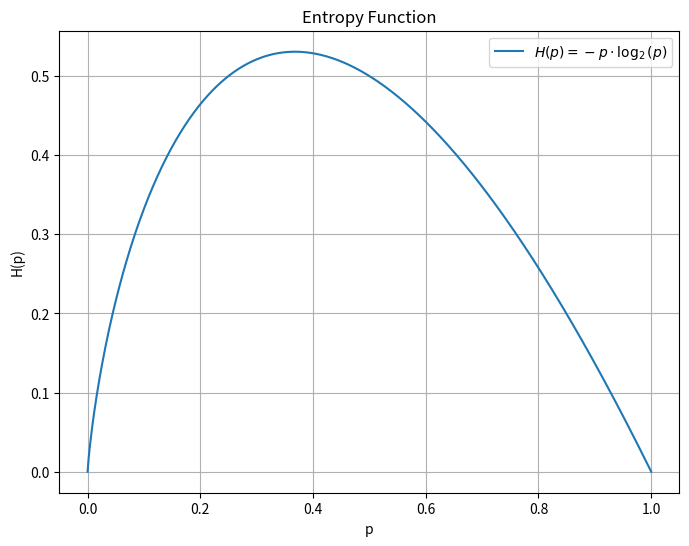

This chart was generated by the following Python code: (Note: this script raises an exception after producing the figure.)
__author__ = "Hanno Postl"
__version__ = "1.1"
__status__ = "WIP"

import csv
import math
from collections import defaultdict, Counter
from typing import List, Optional, TypeVar, NamedTuple, Dict, Any

import matplotlib.pyplot as plt
import numpy as np


# Define the Candidate class
class Candidate(NamedTuple):
    anfangsbuchstabe: str
    puenktlich: bool
    htl: bool
    sprache: str
    erfolgreich: Optional[bool] = None


# Define a generic type variable
T = TypeVar('T')


# Function to read the CSV file and return a list of Candidate instances
def readfile(filename: str) -> List[T]:
    candidates: List[Candidate] = []
    with open(filename, 'r') as file:
        reader = csv.DictReader(file, delimiter=';')
        for row in reader:
            anfangsbuchstabe = row['name'][0]
            puenktlich = row['puenktlich'] == 'ja'
            htl = row['htl'] == 'ja'
            sprache = row['sprache']
            erfolgreich = row['erfolgreich'] == 'ja' if row['erfolgreich'] else None
            candidate = Candidate(anfangsbuchstabe, puenktlich, htl, sprache, erfolgreich)
            candidates.append(candidate)
    return candidates


def partition_by(inputs: List[T], attribute: str) -> Dict[Any, List[T]]:
    """
    Partition the inputs into lists based on the specified attribute (column name).

    Parameters:
    inputs (List[T]): The list of inputs to partition.
    attribute (str): The attribute to partition by.

    Returns:
    Dict[Any, List[T]]: A dictionary where the keys are unique values of the attribute
                        and the values are lists of inputs with that attribute value.
    """
    partitions: Dict[Any, List[T]] = defaultdict(list)
    for input in inputs:
        key = getattr(input, attribute)  # Get the value of the specified attribute
        partitions[key].append(input)  # Add the input to the corresponding list
    return partitions


def entropy(class_probabilities: List[float]) -> float:
    """
    Calculate the entropy of a list of class probabilities.

    Parameters:
    class_probabilities (List[float]): A list of probabilities for each class.

    Returns:
    float: The entropy value.

    >>> entropy([0.0])
    0.0
    >>> entropy([1.0])
    0.0
    >>> entropy([0.5, 0.5])
    1.0
    >>> entropy([0.2, 0.8])
    0.7219280948873623
    >>> entropy([0.2, 0.7])
    0.8245868399583032
    """
    return float(-sum(p * math.log2(p) for p in class_probabilities if p > 0)) + 0.0


def draw_entropy():
    """
    Draw the graph of the entropy function H(p) = -p * log2(p) over the interval [0, 1].
    """
    p_values = np.linspace(0, 1, 500)
    entropy_values = [-p * np.log2(p) if p > 0 else 0 for p in p_values]

    plt.figure(figsize=(8, 6))
    plt.plot(p_values, entropy_values, label=r'$H(p) = -p \cdot \log_2(p)$')
    plt.title('Entropy Function')
    plt.xlabel('p')
    plt.ylabel('H(p)')
    plt.grid(True)
    plt.legend()
    plt.show()


def class_probabilities(labels: List[Any]) -> List[float]:
    """
    Calculate the relative frequency of each class in the given list of labels.

    Parameters:
    labels (List[Any]): A list of labels.

    Returns:
    List[float]: A list of relative frequencies of each class.

    >>> class_probabilities([1])
    [1.0]
    >>> class_probabilities([1, 1])
    [1.0]
    >>> class_probabilities(["a", "b", "a", "c", "a"])
    [0.6, 0.2, 0.2]
    """
    total_count = len(labels)
    count = Counter(labels)
    return [count[label] / total_count for label in count]


def data_entropy(labels: List[Any]) -> float:
    """
    Calculate the entropy of the given labels.

    Parameters:
    labels (List[Any]): A list of labels.

    Returns:
    float: The entropy value.

    >>> data_entropy(["Huhn"])
    0.0
    >>> data_entropy([1, 1])
    0.0
    >>> data_entropy(["a", "b", "a", "c", "a"])
    1.3709505944546687
    """
    probabilities = class_probabilities(labels)
    return entropy(probabilities)

def partition_entropy(subsets: List[List[Any]]) -> float:
    """
    Calculate the entropy of a partition of subsets.

    Parameters:
    subsets (List[List[Any]]): A list of subsets.

    Returns:
    float: The entropy value of the partition.

    >>> partition_entropy([["Huhn"]])
    0.0
    >>> partition_entropy([["Huhn"],["Kuh"]])
    0.0
    >>> partition_entropy([["Huhn"],["Kuh","Katze","Egel","Gelse","Spinne","Biene","Wanze"]])
    2.456435556800403
    >>> partition_entropy([["ja"],["ja","nein","etwas"],["nein","nein", "nein"]])
    0.6792696431662097
    >>> partition_entropy([["ja"],["etwas","etwas","etwas"],["nein","nein", "nein"]])
    0.0
    """
    total_count = sum(len(subset) for subset in subsets)
    return sum((len(subset) / total_count) * data_entropy(subset) for subset in subsets)

def partition_entropy_by(inputs: List[Any], attribute: str, label_attribute: str) -> float:
    """
    Calculate the entropy of a partition of inputs by the specified attribute.

    Parameters:
    inputs (List[Any]): The list of inputs to partition.
    attribute (str): The attribute to partition by.
    label_attribute (str): The attribute to use for calculating entropy.

    Returns:
    float: The entropy value of the partition.

    >>> inputs = readfile("res/candidates.csv")
    >>> partition_entropy_by(inputs, 'htl', 'erfolgreich')
    0.8885860757148734
    """
    partitions = partition_by(inputs, attribute)
    labels = [[getattr(input, label_attribute) for input in partition] for partition in partitions.values()]
    return partition_entropy(labels)

def get_partition_min_entropy(inputs: List[Any],
    attributes: List[str],
    label_attribute: str) -> tuple[str, float]:
    """
    >>> inputs = readfile("res/candidates.csv")
    >>> get_partition_min_entropy(inputs, ['anfangsbuchstabe', 'puenktlich', 'htl', 'sprache'],'erfolgreich')
    ('puenktlich', 0.5290646583521217)
    """
    min_entropy = float('inf')
    best_attribute = None

    for attribute in attributes:
        entropy_value = partition_entropy_by(inputs, attribute, label_attribute)
        if entropy_value < min_entropy:
            min_entropy = entropy_value
            best_attribute = attribute

    return best_attribute, min_entropy

# Example usage
if __name__ == "__main__":

    draw_entropy()
    # Read the candidates from the CSV file
    candidates = readfile('res/candidates.csv')

    # Partition the candidates by the 'sprache' attribute
    partitioned_by_sprache = partition_by(candidates, 'sprache')

    # Print the partitioned dictionary
    for key, value in partitioned_by_sprache.items():
        print(f"{key}: {value}")

    # Print Graph of Entropy  # draw_entropy()
